Run: headless pygame with SDL's dummy video driver; simulated clock (each Clock.tick advances the game by its frame time, no real sleeping); random seed 0; keys injected as events and as key.get_pressed() state; no mouse input.
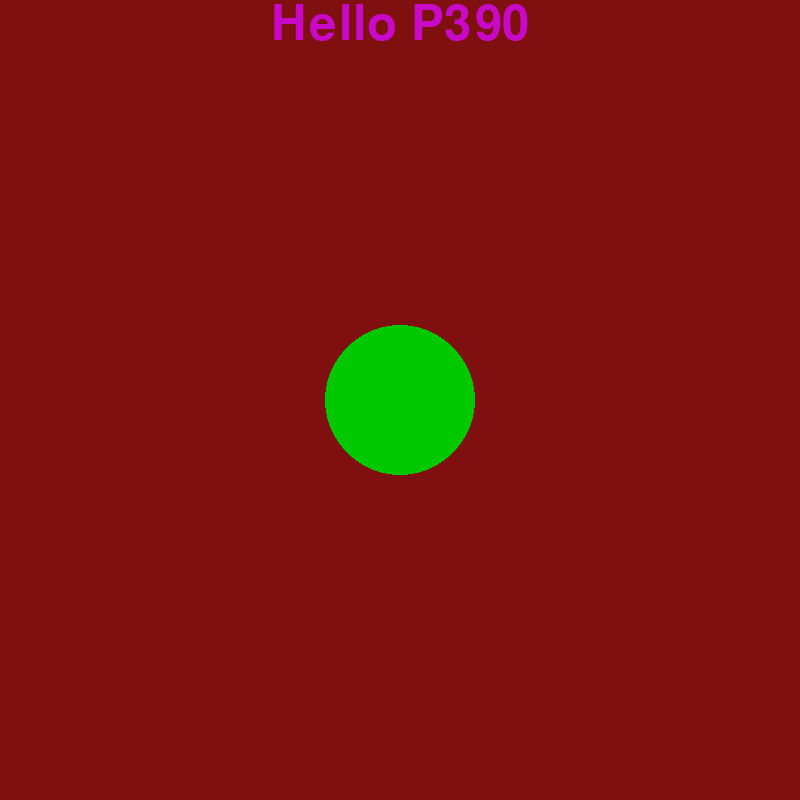
Frame 1 of 4 · flips 1–60 · no input
Frame 2 of 4 · flips 61–180 · tapped SPACE, RETURN · held RIGHT (→), D · screen unchanged from frame 1, image omitted
Frame 3 of 4 · flips 181–300 · held DOWN (↓), S · screen unchanged from frame 2, image omitted
Frame 4 of 4 · flips 301–420 · held LEFT (←), A, UP (↑), W · screen unchanged from frame 3, image omitted

The pygame program that drew these frames:

import pygame
pygame.init()


my_font = pygame.font.Font(None,72)
test_text = my_font.render("Hello P390", 1, (200,10,200))
test_text_pos = test_text.get_rect(centerx = 400)

mywindow = pygame.display.set_mode([800,800])
running = True

while running:
    for event in pygame.event.get():
        if event.type == pygame.QUIT:
            running = False
    mywindow.fill((128,15,15))
    pygame.draw.circle(mywindow, (0,200,0), (400,400), 75)
    mywindow.blit(test_text, test_text_pos)
    pygame.display.flip()
        
pygame.quit()
